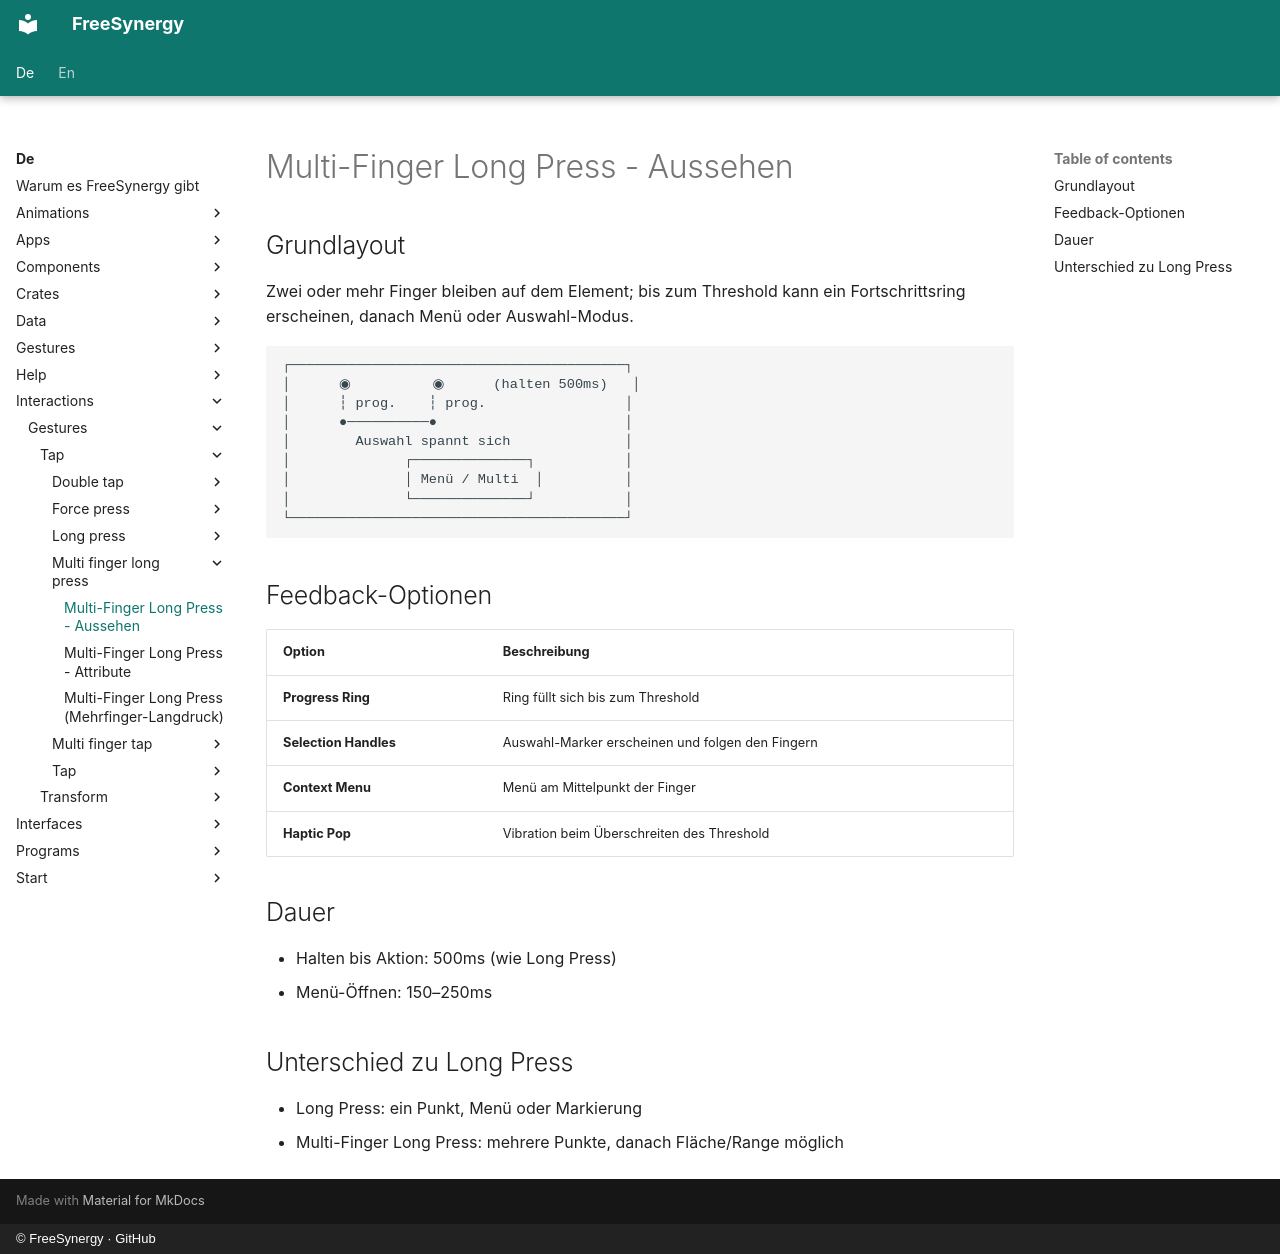

repository: FreeSynergy/fs-documentation · page: de/interactions/gestures/tap/multi-finger-long-press/appearance/index.html · generator: mkdocs · copyright: © FreeSynergy · GitHub

# Multi-Finger Long Press - Aussehen

## Grundlayout

Zwei oder mehr Finger bleiben auf dem Element; bis zum Threshold kann ein
Fortschrittsring erscheinen, danach Menü oder Auswahl-Modus.

```
┌─────────────────────────────────────────┐
│      ◉          ◉      (halten 500ms)   │
│      ┆ prog.    ┆ prog.                 │
│      ●──────────●                       │
│        Auswahl spannt sich              │
│              ┌──────────────┐           │
│              │ Menü / Multi  │          │
│              └──────────────┘           │
└─────────────────────────────────────────┘
```

## Feedback-Optionen

| Option | Beschreibung |
|--------|--------------|
| **Progress Ring** | Ring füllt sich bis zum Threshold |
| **Selection Handles** | Auswahl-Marker erscheinen und folgen den Fingern |
| **Context Menu** | Menü am Mittelpunkt der Finger |
| **Haptic Pop** | Vibration beim Überschreiten des Threshold |

## Dauer

- Halten bis Aktion: 500ms (wie Long Press)
- Menü-Öffnen: 150–250ms

## Unterschied zu Long Press

- Long Press: ein Punkt, Menü oder Markierung
- Multi-Finger Long Press: mehrere Punkte, danach Fläche/Range möglich
